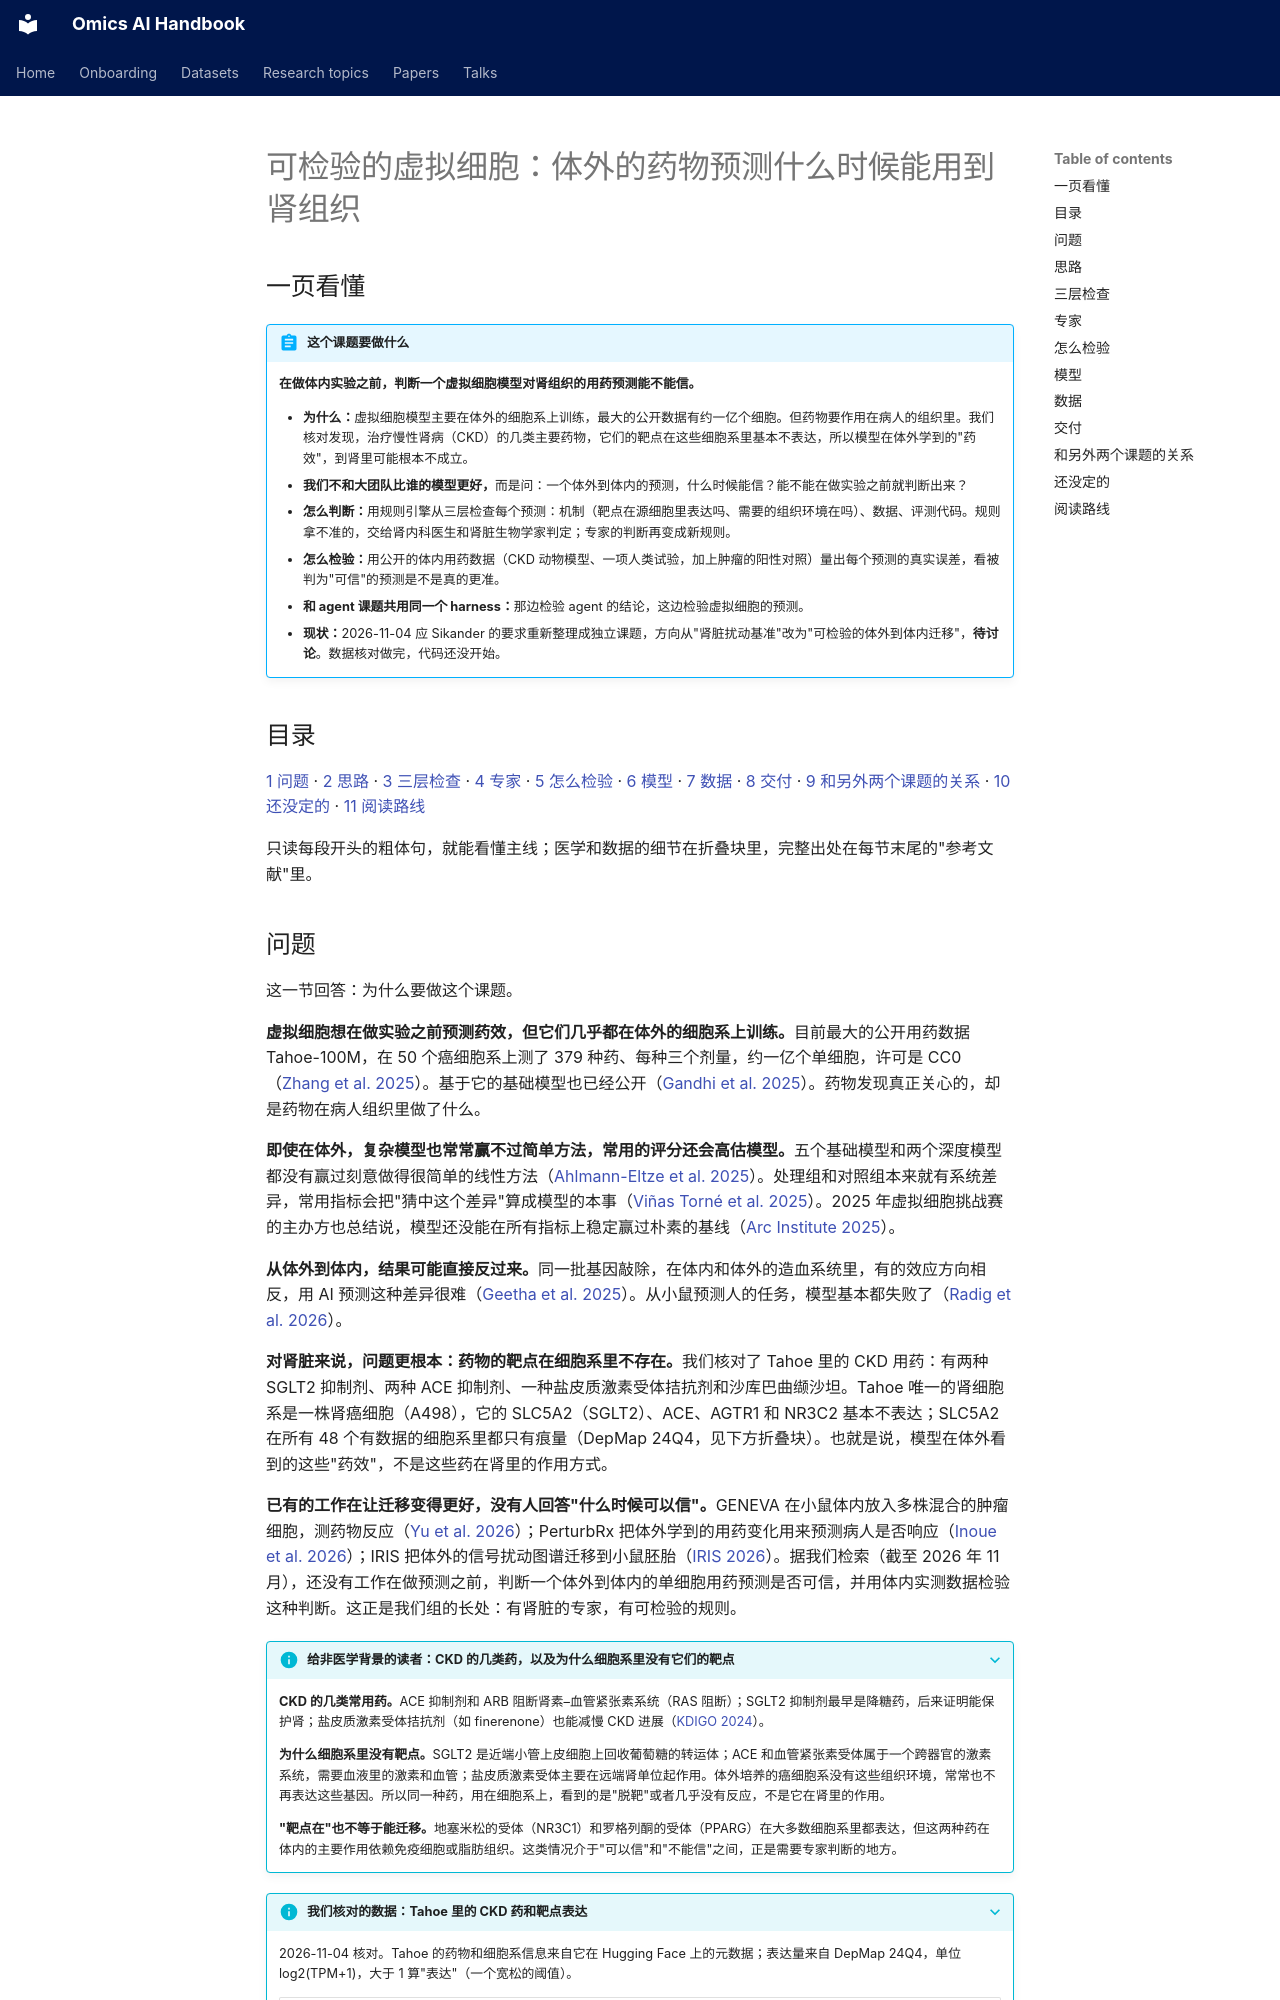

repository: jasonjin34/Medical_reading_material · page: research/perturbation-benchmark.zh/index.html · generator: mkdocs

# 可检验的虚拟细胞：体外的药物预测什么时候能用到肾组织

## 一页看懂 {#glance}

!!! abstract "这个课题要做什么"
    **在做体内实验之前，判断一个虚拟细胞模型对肾组织的用药预测能不能信。**

    - **为什么：**虚拟细胞模型主要在体外的细胞系上训练，最大的公开数据有约一亿个细胞。但药物要作用在病人的组织里。我们核对发现，治疗慢性肾病（CKD）的几类主要药物，它们的靶点在这些细胞系里基本不表达，所以模型在体外学到的"药效"，到肾里可能根本不成立。
    - **我们不和大团队比谁的模型更好，**而是问：一个体外到体内的预测，什么时候能信？能不能在做实验之前就判断出来？
    - **怎么判断：**用规则引擎从三层检查每个预测：机制（靶点在源细胞里表达吗、需要的组织环境在吗）、数据、评测代码。规则拿不准的，交给肾内科医生和肾脏生物学家判定；专家的判断再变成新规则。
    - **怎么检验：**用公开的体内用药数据（CKD 动物模型、一项人类试验，加上肿瘤的阳性对照）量出每个预测的真实误差，看被判为"可信"的预测是不是真的更准。
    - **和 agent 课题共用同一个 harness：**那边检验 agent 的结论，这边检验虚拟细胞的预测。
    - **现状：**2026-11-04 应 Sikander 的要求重新整理成独立课题，方向从"肾脏扰动基准"改为"可检验的体外到体内迁移"，**待讨论**。数据核对做完，代码还没开始。

## 目录 {#contents}

[1 问题](#question) · [2 思路](#idea) · [3 三层检查](#rules) · [4 专家](#experts) · [5 怎么检验](#test) · [6 模型](#models) · [7 数据](#data) · [8 交付](#deliver) · [9 和另外两个课题的关系](#connect) · [10 还没定的](#open) · [11 阅读路线](#reading)

只读每段开头的粗体句，就能看懂主线；医学和数据的细节在折叠块里，完整出处在每节末尾的"参考文献"里。
